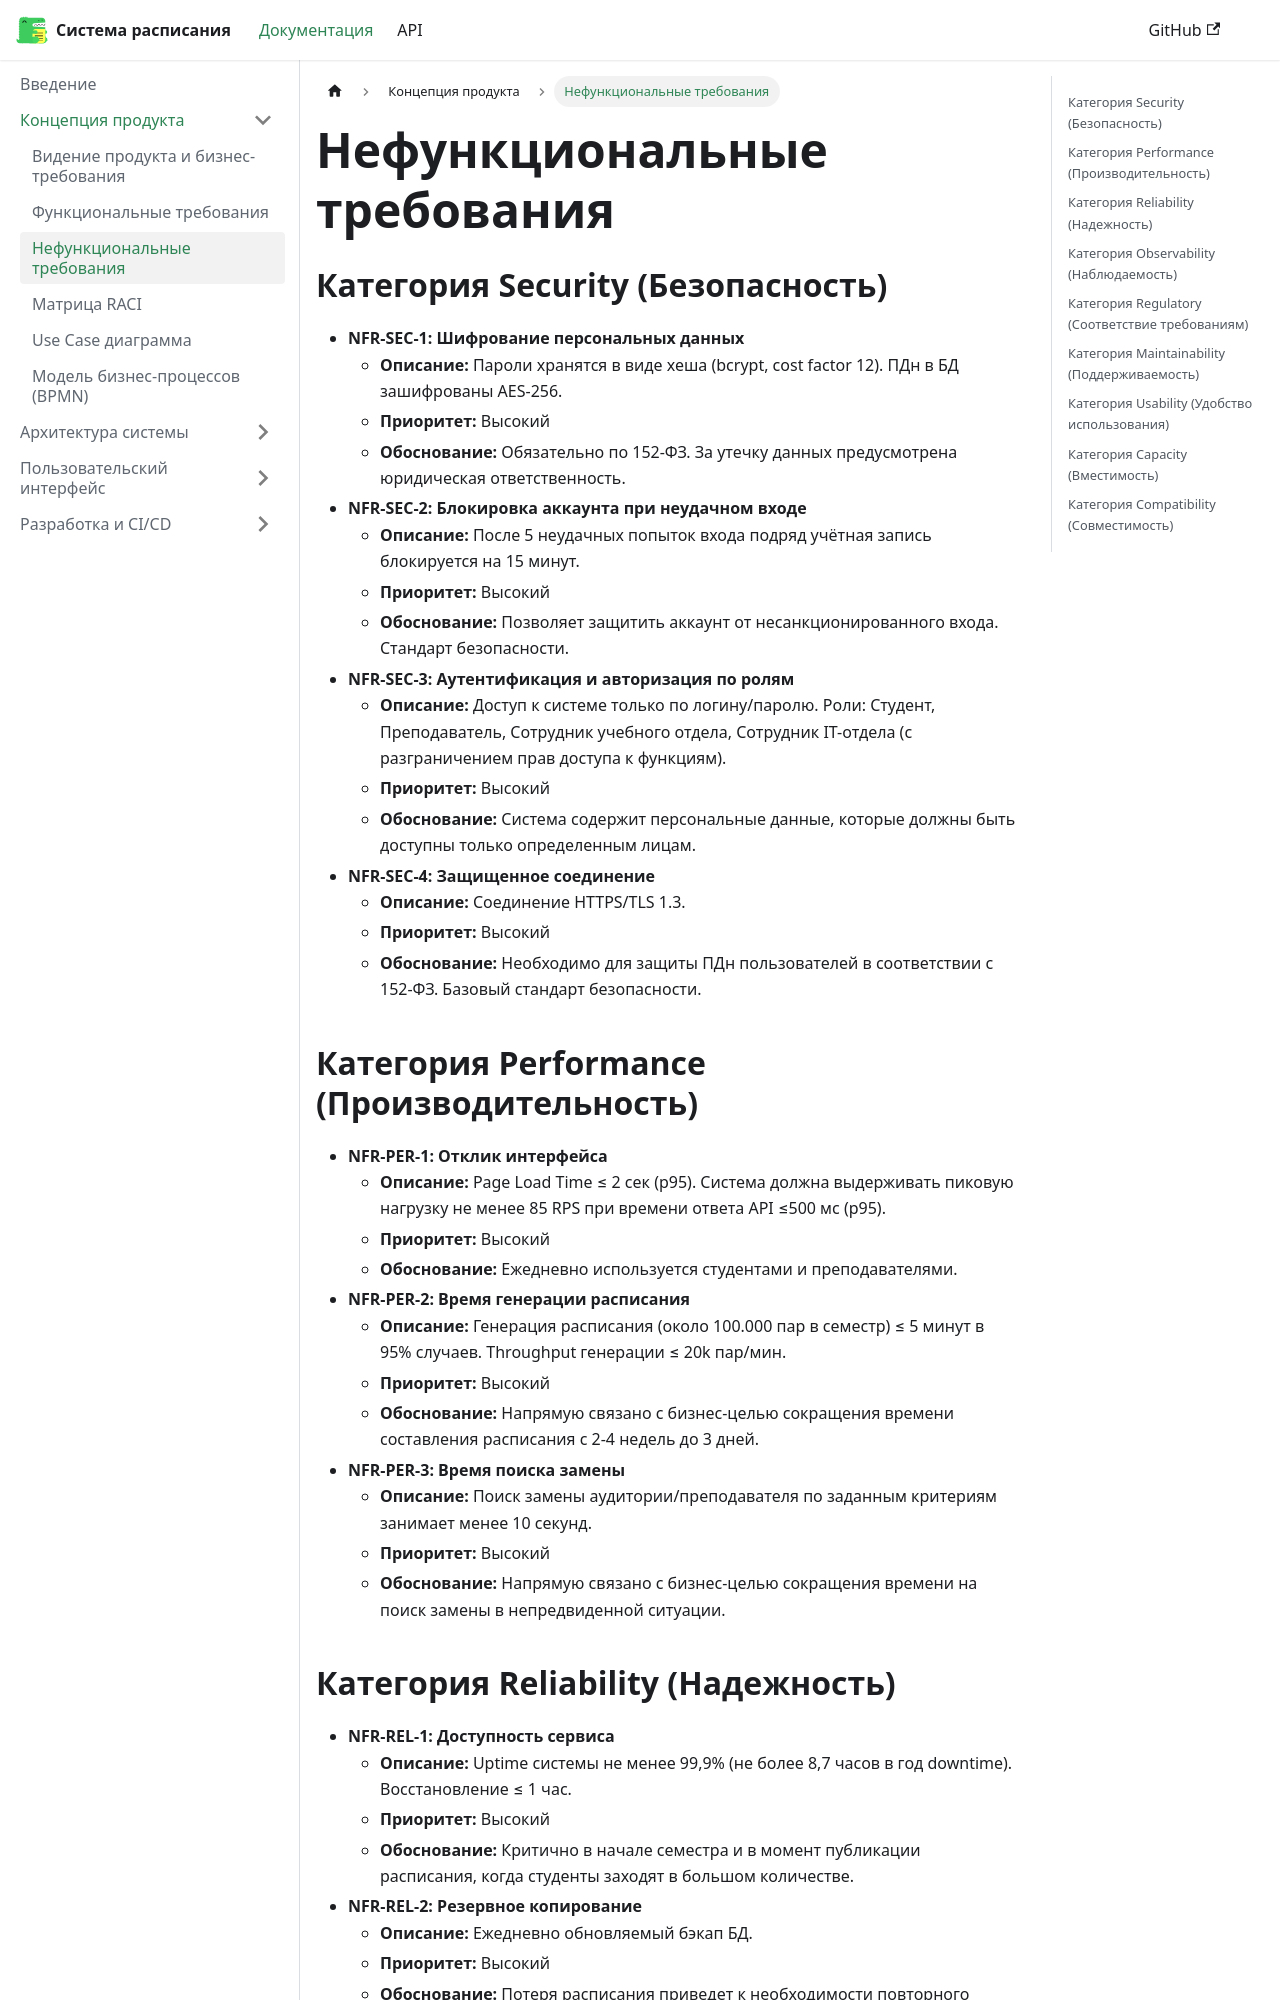

repository: kanastasia-k/Schedule · page: docs/product/non-func-requirements.html · generator: docusaurus

---
title: Нефункциональные требования
sidebar_position: 3
description: Описание нефункциональных требований к системе.
---
## Категория Security (Безопасность)

*   **NFR-SEC-1: Шифрование персональных данных**
    *   **Описание:** Пароли хранятся в виде хеша (bcrypt, cost factor 12). ПДн в БД зашифрованы AES-256.
    *   **Приоритет:** Высокий
    *   **Обоснование:** Обязательно по 152-ФЗ. За утечку данных предусмотрена юридическая ответственность.
*   **NFR-SEC-2: Блокировка аккаунта при неудачном входе**
    *   **Описание:** После 5 неудачных попыток входа подряд учётная запись блокируется на 15 минут.
    *   **Приоритет:** Высокий
    *   **Обоснование:** Позволяет защитить аккаунт от несанкционированного входа. Стандарт безопасности.
*   **NFR-SEC-3: Аутентификация и авторизация по ролям**
    *   **Описание:** Доступ к системе только по логину/паролю. Роли: Студент, Преподаватель, Сотрудник учебного отдела, Сотрудник IT-отдела (с разграничением прав доступа к функциям).
    *   **Приоритет:** Высокий
    *   **Обоснование:** Система содержит персональные данные, которые должны быть доступны только определенным лицам.
*   **NFR-SEC-4: Защищенное соединение**
    *   **Описание:** Соединение HTTPS/TLS 1.3.
    *   **Приоритет:** Высокий
    *   **Обоснование:** Необходимо для защиты ПДн пользователей в соответствии с 152-ФЗ. Базовый стандарт безопасности.

## Категория Performance (Производительность)

*   **NFR-PER-1: Отклик интерфейса**
    *   **Описание:** Page Load Time ≤ 2 сек (p95). Система должна выдерживать пиковую нагрузку не менее 85 RPS при времени ответа API ≤500 мс (p95).
    *   **Приоритет:** Высокий
    *   **Обоснование:** Ежедневно используется студентами и преподавателями.
*   **NFR-PER-2: Время генерации расписания**
    *   **Описание:** Генерация расписания (около 100.000 пар в семестр) ≤ 5 минут в 95% случаев. Throughput генерации ≤ 20k пар/мин.
    *   **Приоритет:** Высокий
    *   **Обоснование:** Напрямую связано с бизнес-целью сокращения времени составления расписания с 2-4 недель до 3 дней.
*   **NFR-PER-3: Время поиска замены**
    *   **Описание:** Поиск замены аудитории/преподавателя по заданным критериям занимает менее 10 секунд.
    *   **Приоритет:** Высокий
    *   **Обоснование:** Напрямую связано с бизнес-целью сокращения времени на поиск замены в непредвиденной ситуации.
